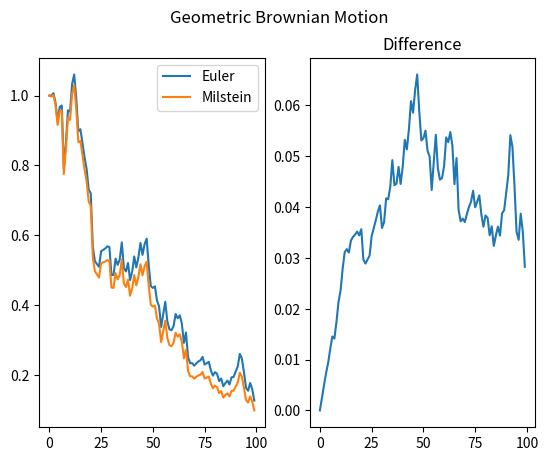
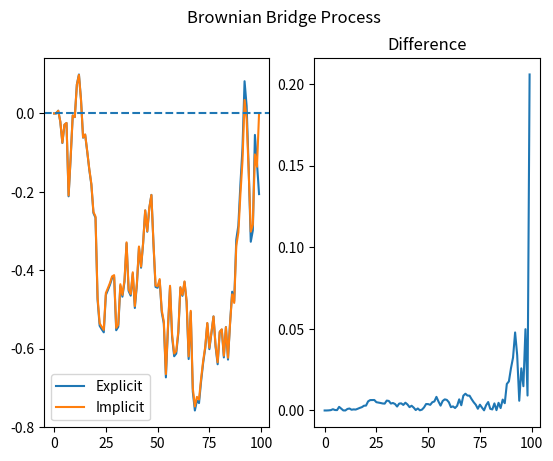
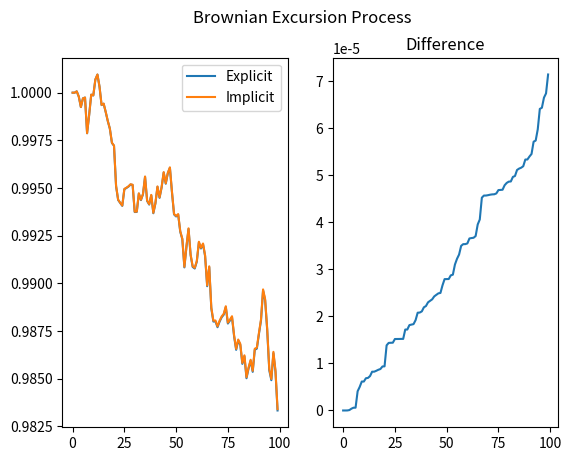

Generate these figures, in order, with matplotlib:
import numpy as np
import matplotlib.pyplot as plt

n = 1
N = 100

# Brownian Motion
def brownian_motion():

    mu = 0
    sigma = 1
    dt = 1 / N

    arr = np.zeros((n, N))

    for i in range(n):

        # Generate Random Normals
        rand = np.random.default_rng().normal(mu, sigma, N)

        for j in range(N):

            if j == 0:
                # Initial Value
                arr[i][j] = 0

            else:
                arr[i][j] = sigma * np.sqrt(dt) * rand[j - 1]

    return arr

# Geometric Brownian Motion
def euler_geometric(bm):

    arr = np.zeros((n, N))

    mu = 0 
    sigma = 1
    dt = 1 / N

    for i in range(n):

        for j in range(N):

            if j == 0:
                # Initial Value
                arr[i][j] = 1

            else:
                # Analytic Solution
                X = arr[i][j - 1]
                arr[i][j] = X + (mu * X * dt) + (sigma * X * bm[i][j - 1])

    return arr.T

# Geometric Brownian Motion
def milstein_geometric(bm):

    arr = np.zeros((n, N))

    mu = 0 
    sigma = 1
    dt = 1 / N

    for i in range(n):

        for j in range(N):

            if j == 0:
                # Initial Value
                arr[i][j] = 1

            else:
                X = arr[i][j - 1]
                arr[i][j] = X + (mu * X * dt) + (sigma * X * bm[i][j - 1]) + (0.25 * sigma**2 * X * dt * (bm[i][j - 1]**2 - 1))

    return arr.T

# Brownian Bridge Process
def explicit_bridge(bm):

    arr = np.zeros((n, N))
    dt = 1 / N
    # Final Value
    b = 0

    for i in range(n):

        for j in range(N):

            if j == 0:
                # Initial Value
                arr[i][j] = 0

            else:
                # Euler Method
                X = arr[i][j - 1]
                arr[i][j] = X + ((b - X) / (1 - j * dt)) * dt + bm[i][j - 1]

    return arr.T

def brownian_bridge_iteration(X, b, j, dt, rv):

    Xdt = X

    i = 0
    max_itr = 1000
    err_tol = 10**-6
    while i < max_itr:

        last = Xdt
        Xdt = X + ((b - Xdt) / (1 - j * dt)) * dt + rv
        i+=1

        if np.abs(Xdt - last) < err_tol:
            return Xdt

    return 0

# Brownian Bridge Process
def implicit_bridge(bm):

    arr = np.zeros((n, N))
    dt = 1 / N
    # Final Value
    b = 0

    for i in range(n):

        for j in range(N):

            if j == 0:
                # Initial Value
                arr[i][j] = 0

            else:
                # Euler Method
                X = arr[i][j - 1]
                # Solve For Roots of Implicit Method
                arr[i][j] = brownian_bridge_iteration(X, b, j, dt, bm[i][j - 1])

    return arr.T

# Brownian Excursion
def explicit_excursion(bm):

    arr = np.zeros((n, N))
    dt = 1 / N
    sigma = 1

    for i in range(n):

        for j in range(N):

            if j == 0:
                # Initial Value
                arr[i][j] = 1

            else:
                # Euler Method
                X = arr[i][j - 1]
                arr[i][j] = X + (X * sigma * dt * bm[i][j - 1])

    return arr.T

def brownian_excursion_iteration(X, sigma, dt, rv):

    Xdt = X

    i = 0
    max_itr = 1000
    err_tol = 10**-6
    while i < max_itr:

        last = Xdt
        Xdt = X + (Xdt * sigma * dt * rv)
        i+=1

        if np.abs(Xdt - last) < err_tol:
            return Xdt

    return 0

# Brownian Excursion
def implicit_excursion(bm):

    arr = np.zeros((n, N))
    dt = 1 / N
    sigma = 1

    for i in range(n):

        for j in range(N):

            if j == 0:
                # Initial Value
                arr[i][j] = 1

            else:
                # Euler Method
                X = arr[i][j - 1]
                arr[i][j] = brownian_excursion_iteration(X, sigma, dt, bm[i][j - 1])

    return arr.T

def plot():

    brownian = brownian_motion()

    # Part One
    fig1, (ax2, ax3) = plt.subplots(1, 2)
    fig1.suptitle('Geometric Brownian Motion')

    ax2.plot(euler_geometric(brownian), label = "Euler")
    ax2.plot(milstein_geometric(brownian), label = "Milstein")
    ax2.legend(loc = 'best')
    ax3.plot(np.abs(euler_geometric(brownian) - milstein_geometric(brownian)))
    ax3.set_title("Difference")

    # Part Two
    fig2, (ax2, ax3) = plt.subplots(1, 2)
    fig2.suptitle('Brownian Bridge Process')

    ax2.plot(explicit_bridge(brownian), label = "Explicit")
    ax2.plot(implicit_bridge(brownian), label = "Implicit")
    ax2.axhline(y = 0.0, linestyle = '--')
    ax2.legend(loc = 'best')   
    ax3.plot(np.abs(explicit_bridge(brownian) - implicit_bridge(brownian)))
    ax3.set_title("Difference")

    # Part Three
    fig3, (ax2, ax3) = plt.subplots(1, 2)
    fig3.suptitle('Brownian Excursion Process')

    ax2.plot(explicit_excursion(brownian), label = "Explicit")
    ax2.plot(implicit_excursion(brownian), label = "Implicit")
    ax2.legend(loc = 'best')   
    ax3.plot(np.abs(explicit_excursion(brownian) - implicit_excursion(brownian)))
    ax3.set_title("Difference")

    plt.show()

plot()